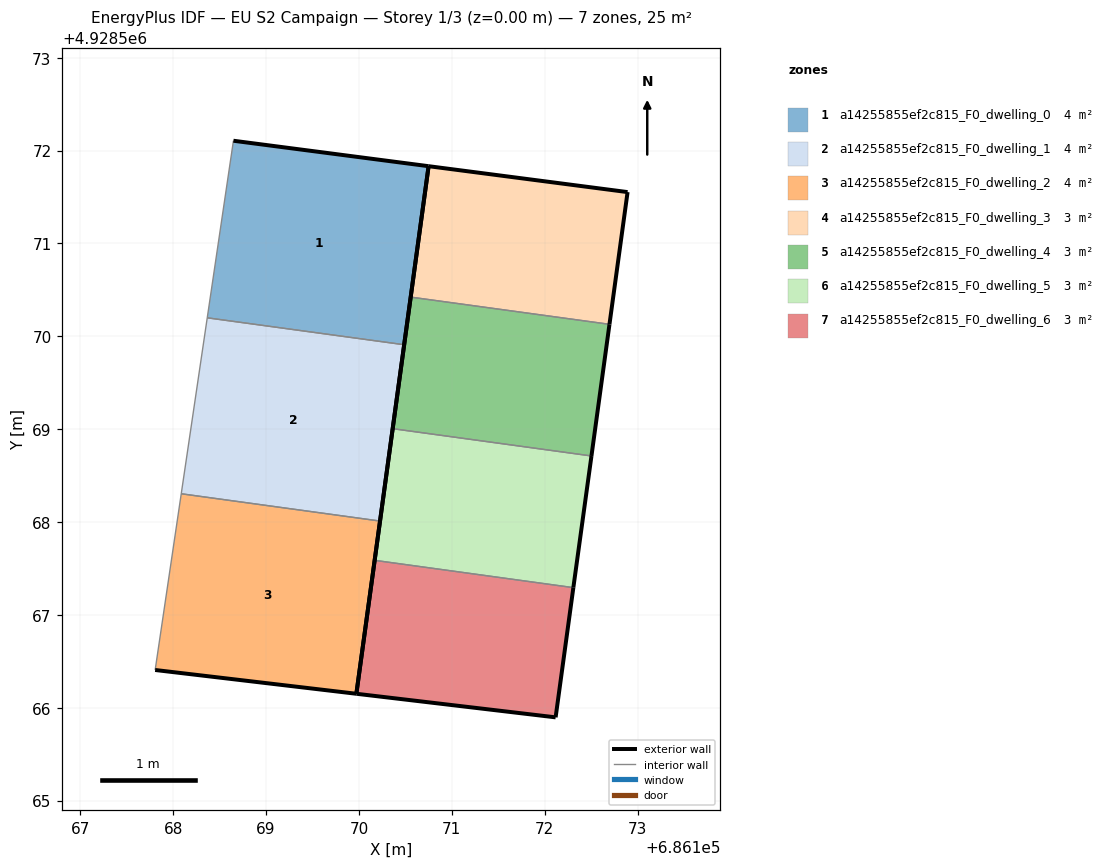
=== STOREY PLAN SPEC (per zone: floor XY polygon, exterior-wall plan segments, windows/doors) ===
zone 1: a14255855ef2c815_F0_dwelling_0  (4.1 m²)
  floor: (686170.49, 4928569.91) (686170.75, 4928571.83) (686168.65, 4928572.11) (686168.37, 4928570.20)
  exterior wall: (686168.65, 4928572.11) – (686170.75, 4928571.83)  [2.1 m]
  exterior wall: (686170.75, 4928571.83) – (686170.49, 4928569.91)  [1.9 m]
  interior walls: 2
zone 2: a14255855ef2c815_F0_dwelling_1  (4.1 m²)
  floor: (686170.23, 4928568.01) (686170.49, 4928569.91) (686168.37, 4928570.20) (686168.09, 4928568.30)
  exterior wall: (686170.49, 4928569.91) – (686170.23, 4928568.01)  [1.9 m]
  interior walls: 3
zone 3: a14255855ef2c815_F0_dwelling_2  (4.1 m²)
  floor: (686169.97, 4928566.15) (686170.23, 4928568.01) (686168.09, 4928568.30) (686167.81, 4928566.41)
  exterior wall: (686169.97, 4928566.15) – (686167.81, 4928566.41)  [2.2 m]
  exterior wall: (686170.23, 4928568.01) – (686169.97, 4928566.15)  [1.9 m]
  interior walls: 2
zone 4: a14255855ef2c815_F0_dwelling_3  (3.1 m²)
  floor: (686172.70, 4928570.13) (686172.89, 4928571.55) (686170.75, 4928571.83) (686170.56, 4928570.42)
  exterior wall: (686170.56, 4928570.42) – (686170.75, 4928571.83)  [1.4 m]
  exterior wall: (686170.75, 4928571.83) – (686172.89, 4928571.55)  [2.2 m]
  exterior wall: (686172.89, 4928571.55) – (686172.70, 4928570.13)  [1.4 m]
  interior walls: 1
zone 5: a14255855ef2c815_F0_dwelling_4  (3.1 m²)
  floor: (686172.50, 4928568.71) (686172.70, 4928570.13) (686170.56, 4928570.42) (686170.36, 4928569.00)
  exterior wall: (686170.36, 4928569.00) – (686170.56, 4928570.42)  [1.4 m]
  exterior wall: (686172.70, 4928570.13) – (686172.50, 4928568.71)  [1.4 m]
  interior walls: 2
zone 6: a14255855ef2c815_F0_dwelling_5  (3.1 m²)
  floor: (686172.31, 4928567.29) (686172.50, 4928568.71) (686170.36, 4928569.00) (686170.17, 4928567.59)
  exterior wall: (686170.17, 4928567.59) – (686170.36, 4928569.00)  [1.4 m]
  exterior wall: (686172.50, 4928568.71) – (686172.31, 4928567.29)  [1.4 m]
  interior walls: 2
zone 7: a14255855ef2c815_F0_dwelling_6  (3.1 m²)
  floor: (686172.12, 4928565.90) (686172.31, 4928567.29) (686170.17, 4928567.59) (686169.97, 4928566.15)
  exterior wall: (686172.31, 4928567.29) – (686172.12, 4928565.90)  [1.4 m]
  exterior wall: (686172.12, 4928565.90) – (686169.97, 4928566.15)  [2.2 m]
  exterior wall: (686169.97, 4928566.15) – (686170.17, 4928567.59)  [1.5 m]
  interior walls: 1

=== DERIVED (storey summary) ===
Building: EU S2 Campaign
Storey: 1 of 3  (floor level z = 0.00 m)
Storey gross floor area: 24.7 m²
Zones on this storey: 7
  - a14255855ef2c815_F0_dwelling_0: floor 4.1 m²; exterior wall 4.1 m (12.2 m²); WWR 0.0%
  - a14255855ef2c815_F0_dwelling_1: floor 4.1 m²; exterior wall 1.9 m (5.8 m²); WWR 0.0%
  - a14255855ef2c815_F0_dwelling_2: floor 4.1 m²; exterior wall 4.1 m (12.2 m²); WWR 0.0%
  - a14255855ef2c815_F0_dwelling_3: floor 3.1 m²; exterior wall 5.0 m (15.1 m²); WWR 0.0%
  - a14255855ef2c815_F0_dwelling_4: floor 3.1 m²; exterior wall 2.9 m (8.6 m²); WWR 0.0%
  - a14255855ef2c815_F0_dwelling_5: floor 3.1 m²; exterior wall 2.9 m (8.6 m²); WWR 0.0%
  - a14255855ef2c815_F0_dwelling_6: floor 3.1 m²; exterior wall 5.0 m (15.1 m²); WWR 0.0%
Zone adjacency (shared interzone walls):
  - a14255855ef2c815_F0_dwelling_0 ↔ a14255855ef2c815_F0_dwelling_1
  - a14255855ef2c815_F0_dwelling_1 ↔ a14255855ef2c815_F0_dwelling_2
  - a14255855ef2c815_F0_dwelling_3 ↔ a14255855ef2c815_F0_dwelling_4
  - a14255855ef2c815_F0_dwelling_4 ↔ a14255855ef2c815_F0_dwelling_5
  - a14255855ef2c815_F0_dwelling_5 ↔ a14255855ef2c815_F0_dwelling_6